Run: headless pygame with SDL's dummy video driver; simulated clock (each Clock.tick advances the game by its frame time, no real sleeping); random seed 0; keys injected as events and as key.get_pressed() state; mouse plan: one left click at the window centre at the start of phase 2, then a move to the lower-right quarter at the start of phase 3.
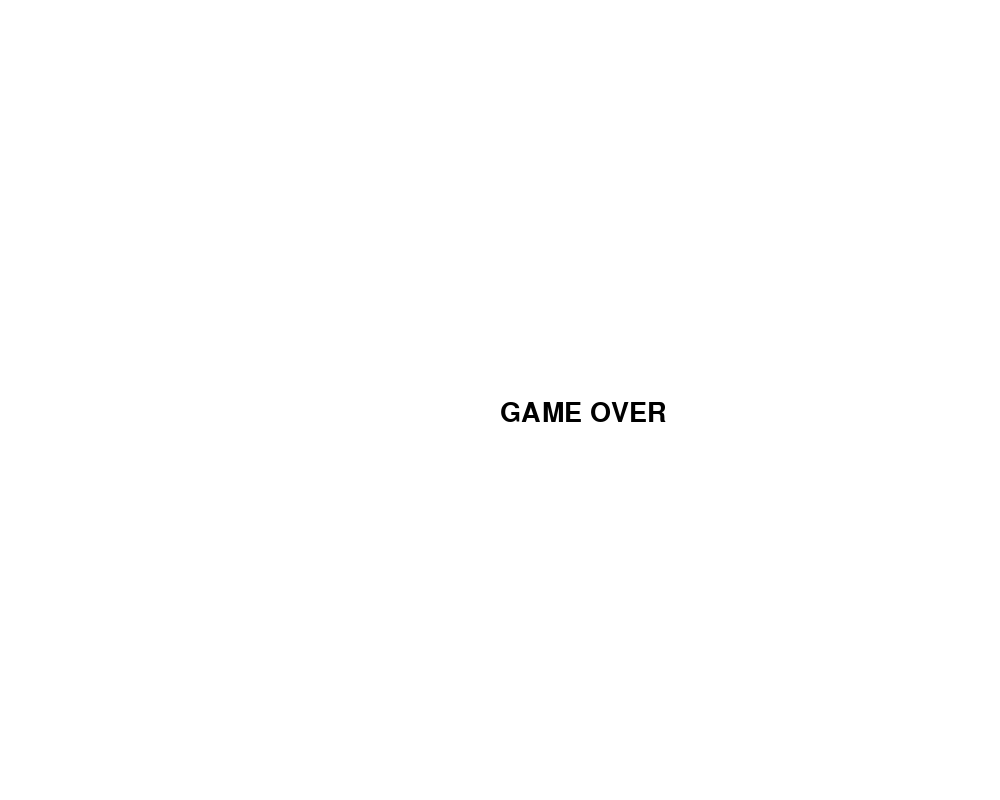
Frame 1 of 4 · flips 1–60 · no input
Frame 2 of 4 · flips 61–180 · clicked the window centre · tapped SPACE, RETURN · held RIGHT (→), D · screen unchanged from frame 1, image omitted
Frame 3 of 4 · flips 181–300 · moved the mouse to the lower-right quarter · held DOWN (↓), S · screen unchanged from frame 2, image omitted
Frame 4 of 4 · flips 301–420 · held LEFT (←), A, UP (↑), W · screen unchanged from frame 3, image omitted

The pygame program that drew these frames:

import pygame

BG_COLOR = (255,255,255)
WIDTH, HEIGHT = 1000, 800

FPS = 60
PLAYER_VEL = 5
block_size = 96
LEVEL = 1

pygame.init()
clock = pygame.time.Clock()
pygame.display.set_caption("Platformer")
menu = pygame.display.set_mode((WIDTH, HEIGHT))

class Button:
    def __init__(self, x, y, image):
        self.image = image
        self.rect = self.image.get_rect()
        self.rect.x = x
        self.rect.y = y
        self.clicked = False

    def draw(self):
        action = False

        #get mouse position
        pos = pygame.mouse.get_pos()

        #check mouseover and clicked conditions
        if self.rect.collidepoint(pos):
            if pygame.mouse.get_pressed()[0] == 1 and self.clicked == False:
                action = True
                self.clicked = True

        if pygame.mouse.get_pressed()[0] == 0:
            self.clicked = False


        #draw button
        menu.blit(self.image, self.rect)

        return action

def draw_text(text, font, color, x, y, w):
    img = font.render(text, True, color)
    w.blit(img,(x,y))

run = True
while run:
    menu.fill((255,255,255))
    font = pygame.font.SysFont("arialblack", 40)
    draw_text("GAME OVER", font, "black",500,400,menu)

    for event in pygame.event.get():
        if event.type == pygame.QUIT:
            run = False
    pygame.display.update()

pygame.quit()
